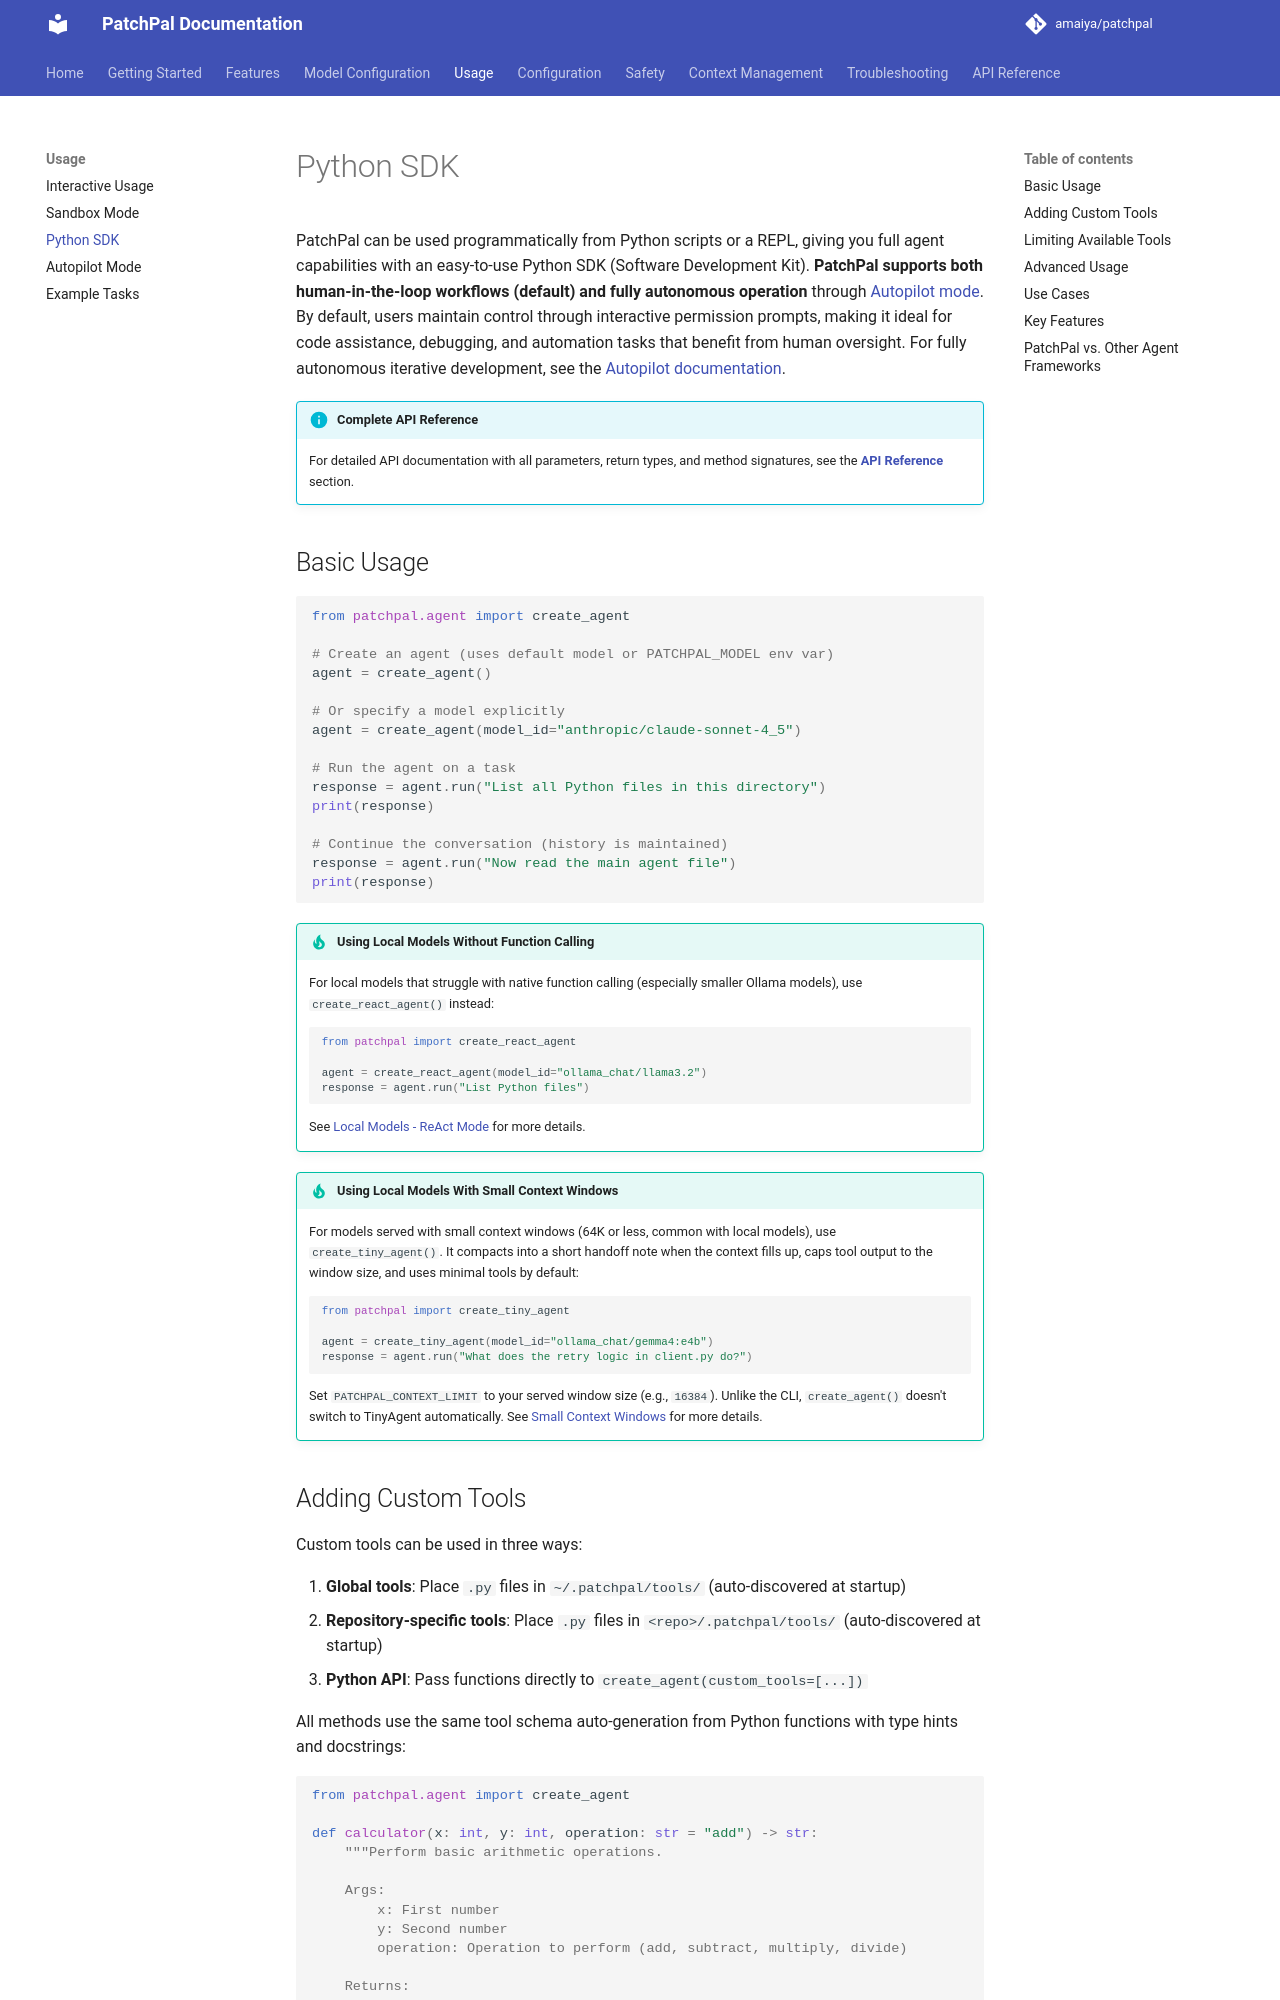

repository: amaiya/patchpal · page: usage/python-api/index.html · generator: mkdocs

# Python SDK

PatchPal can be used programmatically from Python scripts or a REPL, giving you full agent capabilities with an easy-to-use Python SDK (Software Development Kit). **PatchPal supports both human-in-the-loop workflows (default) and fully autonomous operation** through [Autopilot mode](autopilot.md). By default, users maintain control through interactive permission prompts, making it ideal for code assistance, debugging, and automation tasks that benefit from human oversight. For fully autonomous iterative development, see the [Autopilot documentation](autopilot.md).

!!! info "Complete API Reference"
    For detailed API documentation with all parameters, return types, and method signatures, see the **[API Reference](../reference/agent.md)** section.

## Basic Usage

```python
from patchpal.agent import create_agent

# Create an agent (uses default model or PATCHPAL_MODEL env var)
agent = create_agent()

# Or specify a model explicitly
agent = create_agent(model_id="anthropic/claude-sonnet-4_5")

# Run the agent on a task
response = agent.run("List all Python files in this directory")
print(response)

# Continue the conversation (history is maintained)
response = agent.run("Now read the main agent file")
print(response)
```

!!! tip "Using Local Models Without Function Calling"
    For local models that struggle with native function calling (especially smaller Ollama models), use `create_react_agent()` instead:
    ```python
    from patchpal import create_react_agent

    agent = create_react_agent(model_id="ollama_chat/llama3.2")
    response = agent.run("List Python files")
    ```
    See [Local Models - ReAct Mode](../models/local-models.md#react-mode-for-models-without-function-calling) for more details.

!!! tip "Using Local Models With Small Context Windows"
    For models served with small context windows (64K or less, common with local models), use `create_tiny_agent()`. It compacts into a short handoff note when the context fills up, caps tool output to the window size, and uses minimal tools by default:
    ```python
    from patchpal import create_tiny_agent

    agent = create_tiny_agent(model_id="ollama_chat/gemma4:e4b")
    response = agent.run("What does the retry logic in client.py do?")
    ```
    Set `PATCHPAL_CONTEXT_LIMIT` to your served window size (e.g., `16384`). Unlike the CLI, `create_agent()` doesn't switch to TinyAgent automatically. See [Small Context Windows](../context-management.md#small-context-windows-tinyagent) for more details.
